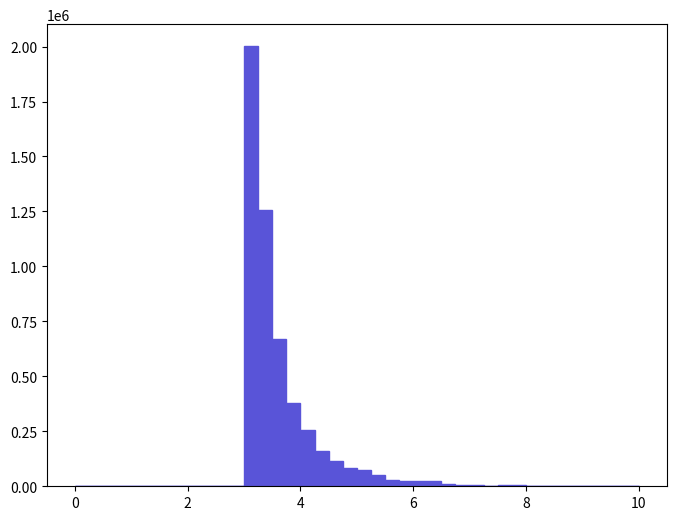

This chart was generated by the following Python code: (Note: this script raises an exception after producing the figure.)
def selection_8():

    # Library import
    import numpy
    import matplotlib
    import matplotlib.pyplot   as plt
    import matplotlib.gridspec as gridspec

    # Library version
    matplotlib_version = matplotlib.__version__
    numpy_version      = numpy.__version__

    # Histo binning
    xBinning = numpy.linspace(0.0,10.0,41,endpoint=True)

    # Creating data sequence: middle of each bin
    xData = numpy.array([0.125,0.375,0.625,0.875,1.125,1.375,1.625,1.875,2.125,2.375,2.625,2.875,3.125,3.375,3.625,3.875,4.125,4.375,4.625,4.875,5.125,5.375,5.625,5.875,6.125,6.375,6.625,6.875,7.125,7.375,7.625,7.875,8.125,8.375,8.625,8.875,9.125,9.375,9.625,9.875])

    # Creating weights for histo: y9_DELTAR_0
    y9_DELTAR_0_weights = numpy.array([0.0,0.0,0.0,0.0,0.0,0.0,0.0,0.0,0.0,0.0,0.0,0.0,2001183.03625,1255929.02275,668445.012107,380930.6069,255337.704625,158288.602867,116251.302106,83036.641504,72657.061316,51378.9209306,28543.850517,24392.0104418,25429.9704606,22316.1004042,12455.5002256,4670.8110846,4151.8320752,3113.8740564,6746.7271222,5708.7691034,2075.9160376,2075.9160376,1037.9580188,1556.9370282,1037.9580188,518.9790094,0.0,0.0])

    # Creating a new Canvas
    fig   = plt.figure(figsize=(8,6),dpi=80)
    frame = gridspec.GridSpec(1,1)
    pad   = fig.add_subplot(frame[0])

    # Creating a new Stack
    pad.hist(x=xData, bins=xBinning, weights=y9_DELTAR_0_weights,\
             label="$unweighted\_events$", histtype="stepfilled", rwidth=1.0,\
             color="#5954d8", edgecolor="#5954d8", linewidth=1, linestyle="solid",\
             bottom=None, cumulative=False, normed=False, align="mid", orientation="vertical")


    # Axis
    plt.rc('text',usetex=False)
    plt.xlabel(r"$\Delta R$ $[ t~_{1}, t_{1} ]$ ",\
               fontsize=16,color="black")
    plt.ylabel(r"$\mathrm{Events}$ $(\mathcal{L}_{\mathrm{int}} = 10\ \mathrm{fb}^{-1})$ ",\
               fontsize=16,color="black")

    # Boundary of y-axis
    ymax=(y9_DELTAR_0_weights).max()*1.1
    #ymin=0 # linear scale
    ymin=min([x for x in (y9_DELTAR_0_weights) if x])/100. # log scale
    plt.gca().set_ylim(ymin,ymax)

    # Log/Linear scale for X-axis
    plt.gca().set_xscale("linear")
    #plt.gca().set_xscale("log",nonposx="clip")

    # Log/Linear scale for Y-axis
    #plt.gca().set_yscale("linear")
    plt.gca().set_yscale("log",nonposy="clip")

    # Saving the image
    plt.savefig('../../HTML/MadAnalysis5job_0/selection_8.png')
    plt.savefig('../../PDF/MadAnalysis5job_0/selection_8.png')
    plt.savefig('../../DVI/MadAnalysis5job_0/selection_8.eps')

# Running!
if __name__ == '__main__':
    selection_8()
